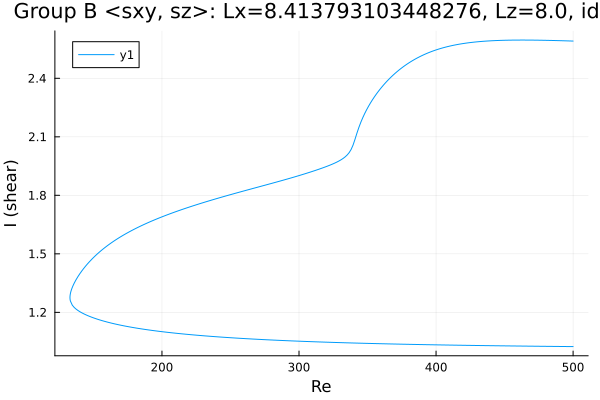

Data behind this chart, as committed beside it:
Re, shear
500.0, 2.591
498.8, 2.591
497.4, 2.592
496, 2.592
494.6, 2.592
493.2, 2.592
491.8, 2.593
490.4, 2.593
488.9, 2.593
487.5, 2.594
486.1, 2.594
484.7, 2.594
483.3, 2.594
481.9, 2.594
480.5, 2.595
479, 2.595
477.6, 2.595
476.2, 2.595
474.8, 2.595
473.4, 2.596
472, 2.596
470.6, 2.596
469.1, 2.596
467.7, 2.596
466.3, 2.596
464.9, 2.596
463.5, 2.596
462.1, 2.596
460.7, 2.596
459.2, 2.596
457.8, 2.596
456.4, 2.596
455, 2.596
453.6, 2.596
452.2, 2.595
450.8, 2.595
449.3, 2.595
447.9, 2.595
446.5, 2.594
445.1, 2.594
443.7, 2.594
442.3, 2.593
440.9, 2.593
439.5, 2.592
438, 2.591
436.6, 2.591
435.2, 2.59
433.8, 2.589
432.4, 2.589
431, 2.588
429.6, 2.587
428.1, 2.586
426.7, 2.585
425.3, 2.584
423.9, 2.582
422.5, 2.581
421.1, 2.58
419.7, 2.578
418.2, 2.577
416.8, 2.575
... 527 more rows
